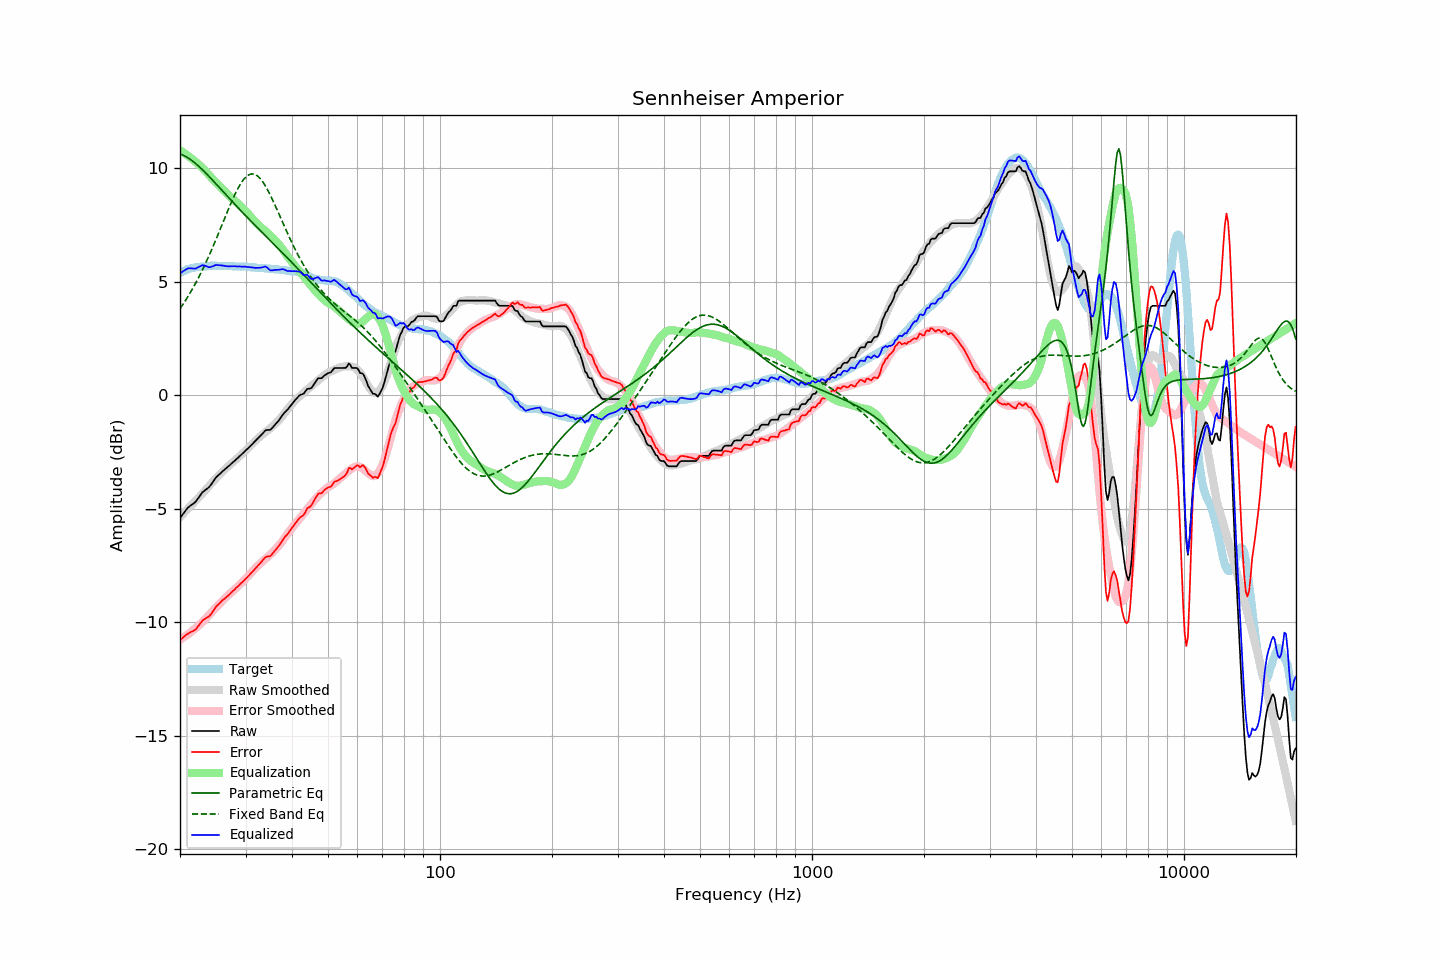

The file beside this chart, header and first rows:
frequency, raw, error, smoothed, error_smoothed, equalization, parametric_eq, fixed_band_eq, equalized_raw, equalized_smoothed, target
20.00, -5.42, -10.80, -5.38, -10.78, 10.78, 10.62, 3.80, 5.36, 5.40, 5.38
20.20, -5.33, -10.75, -5.31, -10.73, 10.73, 10.59, 3.91, 5.40, 5.43, 5.42
20.40, -5.23, -10.68, -5.23, -10.69, 10.69, 10.56, 4.01, 5.46, 5.45, 5.45
20.61, -5.14, -10.62, -5.16, -10.64, 10.64, 10.53, 4.12, 5.50, 5.48, 5.48
20.81, -5.04, -10.55, -5.08, -10.59, 10.59, 10.49, 4.23, 5.55, 5.51, 5.52
21.02, -4.96, -10.51, -5.01, -10.54, 10.54, 10.45, 4.34, 5.58, 5.53, 5.56
21.23, -4.90, -10.46, -4.93, -10.48, 10.48, 10.40, 4.46, 5.58, 5.55, 5.56
21.44, -4.85, -10.43, -4.86, -10.43, 10.43, 10.35, 4.58, 5.58, 5.57, 5.58
21.66, -4.80, -10.40, -4.78, -10.37, 10.37, 10.30, 4.71, 5.57, 5.59, 5.60
21.87, -4.75, -10.36, -4.71, -10.31, 10.31, 10.24, 4.83, 5.57, 5.61, 5.61
22.09, -4.68, -10.31, -4.63, -10.25, 10.25, 10.18, 4.96, 5.58, 5.62, 5.63
22.31, -4.58, -10.21, -4.56, -10.19, 10.19, 10.12, 5.10, 5.61, 5.64, 5.63
22.54, -4.48, -10.12, -4.49, -10.13, 10.13, 10.06, 5.23, 5.65, 5.65, 5.64
22.76, -4.38, -10.03, -4.41, -10.07, 10.07, 9.99, 5.38, 5.69, 5.66, 5.65
22.99, -4.28, -9.93, -4.34, -10.00, 10.00, 9.92, 5.52, 5.72, 5.66, 5.65
23.22, -4.23, -9.89, -4.26, -9.93, 9.93, 9.85, 5.67, 5.70, 5.67, 5.66
23.45, -4.17, -9.84, -4.18, -9.85, 9.85, 9.78, 5.82, 5.68, 5.67, 5.67
23.69, -4.12, -9.80, -4.10, -9.78, 9.78, 9.71, 5.97, 5.66, 5.68, 5.68
23.92, -4.07, -9.76, -4.01, -9.70, 9.70, 9.63, 6.13, 5.63, 5.68, 5.69
24.16, -3.98, -9.67, -3.93, -9.62, 9.62, 9.56, 6.29, 5.64, 5.69, 5.70
24.40, -3.88, -9.58, -3.85, -9.54, 9.54, 9.48, 6.45, 5.66, 5.69, 5.70
24.65, -3.78, -9.47, -3.77, -9.46, 9.46, 9.41, 6.62, 5.68, 5.69, 5.69
24.89, -3.67, -9.36, -3.70, -9.39, 9.39, 9.33, 6.79, 5.72, 5.69, 5.69
25.14, -3.59, -9.28, -3.63, -9.32, 9.32, 9.26, 6.96, 5.73, 5.69, 5.69
25.39, -3.53, -9.22, -3.55, -9.25, 9.25, 9.18, 7.13, 5.72, 5.69, 5.69
25.65, -3.46, -9.15, -3.48, -9.17, 9.17, 9.10, 7.30, 5.71, 5.69, 5.69
25.91, -3.39, -9.07, -3.41, -9.10, 9.10, 9.02, 7.47, 5.71, 5.69, 5.68
26.16, -3.33, -9.02, -3.33, -9.02, 9.02, 8.95, 7.65, 5.70, 5.69, 5.69
26.43, -3.27, -8.96, -3.27, -8.95, 8.95, 8.87, 7.82, 5.68, 5.69, 5.69
26.69, -3.21, -8.89, -3.20, -8.88, 8.88, 8.79, 8.00, 5.67, 5.68, 5.69
26.96, -3.15, -8.83, -3.14, -8.82, 8.82, 8.71, 8.17, 5.67, 5.68, 5.68
27.23, -3.09, -8.77, -3.08, -8.75, 8.75, 8.64, 8.33, 5.66, 5.68, 5.68
27.50, -3.02, -8.70, -3.02, -8.69, 8.69, 8.56, 8.50, 5.67, 5.68, 5.68
27.77, -2.96, -8.63, -2.96, -8.63, 8.63, 8.48, 8.66, 5.67, 5.67, 5.67
28.05, -2.90, -8.57, -2.89, -8.57, 8.57, 8.41, 8.81, 5.67, 5.67, 5.67
28.33, -2.83, -8.49, -2.83, -8.50, 8.50, 8.33, 8.96, 5.67, 5.67, 5.66
28.62, -2.77, -8.43, -2.77, -8.43, 8.43, 8.26, 9.09, 5.66, 5.67, 5.66
28.90, -2.70, -8.36, -2.70, -8.36, 8.36, 8.18, 9.22, 5.67, 5.66, 5.66
29.19, -2.64, -8.29, -2.64, -8.29, 8.29, 8.11, 9.34, 5.66, 5.66, 5.65
29.48, -2.57, -8.23, -2.57, -8.22, 8.22, 8.03, 9.44, 5.66, 5.66, 5.66
29.78, -2.50, -8.16, -2.50, -8.15, 8.15, 7.96, 9.53, 5.65, 5.65, 5.66
30.08, -2.43, -8.09, -2.44, -8.08, 8.08, 7.89, 9.60, 5.65, 5.65, 5.66
30.38, -2.37, -8.01, -2.37, -8.01, 8.01, 7.81, 9.66, 5.64, 5.64, 5.64
30.68, -2.30, -7.94, -2.30, -7.93, 7.93, 7.74, 9.71, 5.63, 5.64, 5.64
30.99, -2.23, -7.86, -2.22, -7.86, 7.86, 7.67, 9.73, 5.62, 5.63, 5.63
31.30, -2.16, -7.79, -2.15, -7.77, 7.77, 7.60, 9.74, 5.61, 5.63, 5.63
31.61, -2.09, -7.71, -2.07, -7.70, 7.70, 7.53, 9.73, 5.61, 5.62, 5.62
31.93, -2.02, -7.63, -2.01, -7.62, 7.62, 7.45, 9.70, 5.60, 5.61, 5.61
32.24, -1.95, -7.55, -1.94, -7.55, 7.55, 7.38, 9.66, 5.60, 5.61, 5.60
32.57, -1.88, -7.48, -1.88, -7.48, 7.48, 7.31, 9.60, 5.60, 5.60, 5.60
32.89, -1.81, -7.40, -1.82, -7.41, 7.41, 7.24, 9.53, 5.60, 5.60, 5.59
33.22, -1.73, -7.32, -1.76, -7.35, 7.35, 7.17, 9.44, 5.62, 5.59, 5.59
33.55, -1.65, -7.24, -1.70, -7.29, 7.29, 7.10, 9.34, 5.64, 5.58, 5.59
33.89, -1.57, -7.15, -1.65, -7.23, 7.23, 7.03, 9.22, 5.66, 5.58, 5.58
34.23, -1.54, -7.12, -1.59, -7.17, 7.17, 6.96, 9.10, 5.63, 5.57, 5.58
34.57, -1.54, -7.11, -1.53, -7.10, 7.10, 6.89, 8.97, 5.56, 5.57, 5.57
34.92, -1.54, -7.10, -1.47, -7.04, 7.04, 6.81, 8.83, 5.50, 5.56, 5.56
35.27, -1.48, -7.04, -1.41, -6.97, 6.97, 6.74, 8.68, 5.49, 5.56, 5.56
35.62, -1.40, -6.94, -1.35, -6.90, 6.90, 6.67, 8.53, 5.50, 5.55, 5.55
35.97, -1.32, -6.86, -1.28, -6.83, 6.83, 6.60, 8.38, 5.51, 5.54, 5.54
... 635 more rows
